Run: headless pygame with SDL's dummy video driver; simulated clock (each Clock.tick advances the game by its frame time, no real sleeping); random seed 0; keys injected as events and as key.get_pressed() state; mouse plan: one left click at the window centre at the start of phase 2, then a move to the lower-right quarter at the start of phase 3.
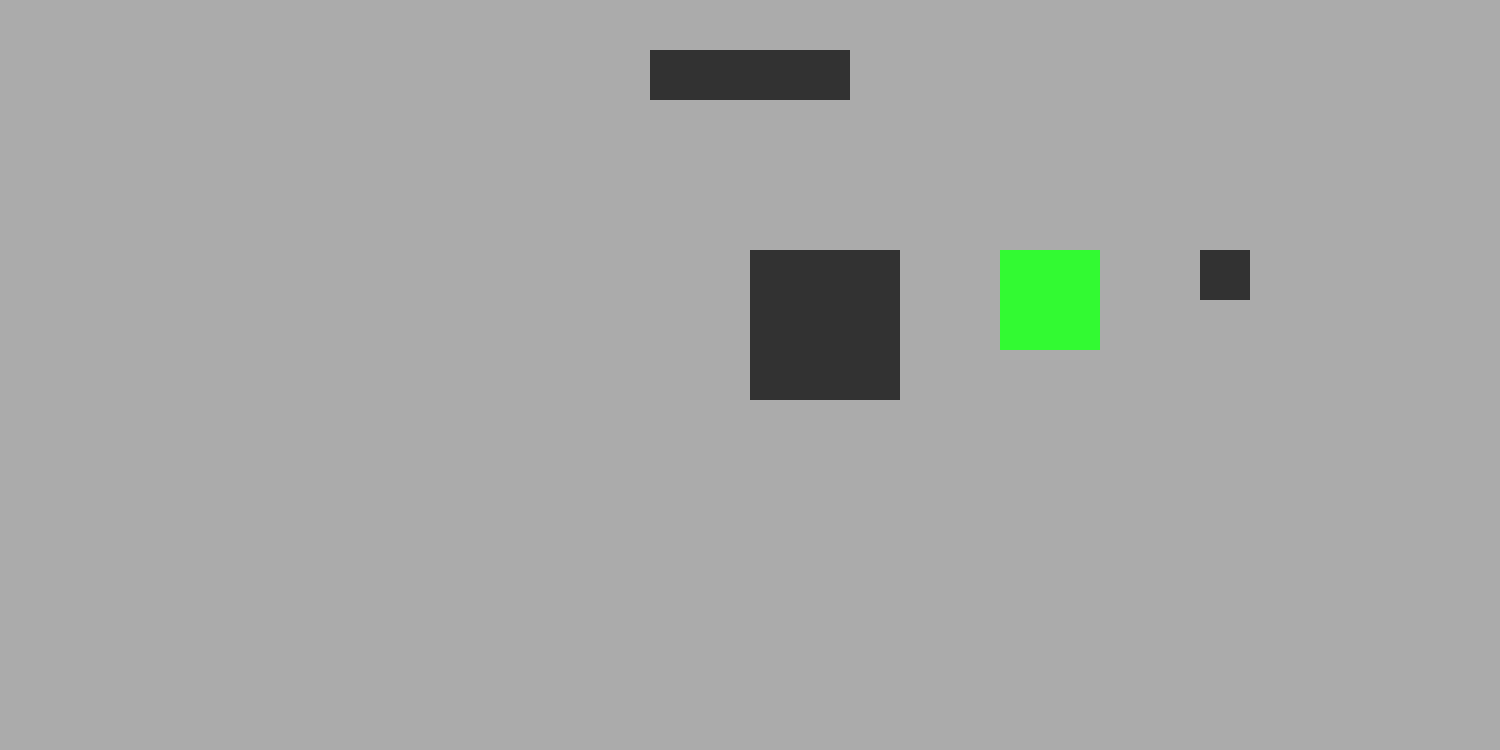
Frame 1 of 4 · flips 1–60 · no input
Frame 2 of 4 · flips 61–180 · clicked the window centre · tapped SPACE, RETURN · held RIGHT (→), D · screen unchanged from frame 1, image omitted
Frame 3 of 4 · flips 181–300 · moved the mouse to the lower-right quarter · held DOWN (↓), S · screen unchanged from frame 2, image omitted
Frame 4 of 4 · flips 301–420 · held LEFT (←), A, UP (↑), W · screen unchanged from frame 3, image omitted

The pygame program that drew these frames:

import pygame as pyg

#Algne menüü
#AKTIIVNE: 0 - menüü, 1 - laud, 2 - mäng läbi
def menyy():
    
    global ekraan
    global aktiivne
    global konstant
    global aknax
    global aknay
    global taust
    global must
    global tiim
    global tiim1
    global tiim2
    global ristmikud
    global manginupp
    global vaikemang
    global keskmang
    global suurmang
    
    pyg.init()
    
    aktiivne = 0
    
    tiim = 0

    #Standartsed konstandid
    suurus = aknax, aknay = 1500, 750
    
    konstant = 100
    
    #Värvid
    taust = pyg.Color(171, 171, 171)
    
    must = pyg.Color(0,0,0)
    
    #Mäng on ehitatud järjenditel
    tiim1 = []
    tiim2 = []
    ristmikud = []
    
    #Akna ehitamine
    ekraan = pyg.display.set_mode(suurus)
    ekraan.fill(taust)

    #Nupud menüüs
    manginupp = pyg.Rect(((aknax-2*konstant)/2, konstant/2, 2*konstant, konstant/2))
    vaikemang = pyg.Rect(5*aknax/6-konstant/2, aknay/3, konstant/2, konstant/2)
    keskmang = pyg.Rect((2*aknax/3, aknay/3, konstant, konstant))
    suurmang = pyg.Rect((aknax/2, aknay/3, 1.5*konstant, 1.5*konstant))

    pyg.draw.rect(ekraan, (50, 50, 50), manginupp)
    pyg.draw.rect(ekraan, (50, 50, 50), vaikemang)
    pyg.draw.rect(ekraan, (50, 250, 50), keskmang)
    pyg.draw.rect(ekraan, (50, 50, 50), suurmang)
    

#Mängulaud
def laud():
    global vahed
    
    #Oleme laual
    aktiivne = 1
    
    #Menüü värvitakse üle
    ekraan.fill(taust)
    
    #Standard konstant
    vahed = konstant/2
    
    #Ruudustik
    for i in range(int(aknax/vahed)):
        pyg.draw.line(ekraan, must, (vahed*i, 0), (vahed*i, aknay))
        
    for j in range(int(aknay/vahed)):
        pyg.draw.line(ekraan, must, (0, vahed*j), (aknax, vahed*j))
    
    #Ruudustiku ristumiskohad e. n.n. mänguväljad
    #Pane tähele! Kui ekraani koordinaatidega oleksid ristumis kohad reas näiteks [(10, 10),(20, 10),(30, 10)...],
    #siis see sama rida välja koordinaatidega oleks [(1,1), (2,1), (3,1)...]
    for i in range(1, int(aknax/vahed)):
        for j in range(1, int(aknay/vahed)):
            ristmikud.append([i, j])


#Hiireklõpsu korral
def klops():
    #Hiire koordinaadid
    hiir = pyg.mouse.get_pos()
    hiirx = hiir[0]
    hiiry = hiir[1]
    
    #Defineerime värvid
    punane = (210, 50, 20)
    sinine = (20, 20, 210)
    
    global aktiivne
    global konstant
    global tiim
    
    #Kui menüü on ees
    #TAGASTUS: 0 - Eesmärk täidetud
    if aktiivne == 0:
        #Mängunupp
        if manginupp.x < hiirx < manginupp.x+manginupp.w and manginupp.y < hiiry < manginupp.y+manginupp.h:
            aktiivne = 1
            laud()
            return 0
        #Suurem plats
        elif suurmang.x < hiirx < suurmang.x+suurmang.w and suurmang.y < hiiry < suurmang.y+suurmang.h:
            konstant = 75
            pyg.draw.rect(ekraan, (50, 50, 50), vaikemang)
            pyg.draw.rect(ekraan, (50, 50, 50), keskmang)
            pyg.draw.rect(ekraan, (50, 250, 50), suurmang)
            return 0
        
        #Tavaline plats
        elif keskmang.x < hiirx < keskmang.x+keskmang.w and keskmang.y < hiiry < keskmang.y+keskmang.h:
            konstant = 100
            pyg.draw.rect(ekraan, (50, 50, 50), vaikemang)
            pyg.draw.rect(ekraan, (50, 250, 50), keskmang)
            pyg.draw.rect(ekraan, (50, 50, 50), suurmang)
            return 0
        
        #Väikseim plats
        elif vaikemang.x < hiirx < vaikemang.x+vaikemang.w and vaikemang.y < hiiry < vaikemang.y+vaikemang.h:
            konstant = 150
            pyg.draw.rect(ekraan, (50, 250, 50), vaikemang)
            pyg.draw.rect(ekraan, (50, 50, 50), keskmang)
            pyg.draw.rect(ekraan, (50, 50, 50), suurmang)
            return 0
        
        
        
        
    #Kui laud on ees
    #TIIM: 0 - Tiim1, 1 - Tiim2
    #TAGASTUS: 1- Võitis Tiim1, 2- Võitis Tiim2, 3 - Läheb edasi
    if aktiivne == 1:
        
        #Teisendame ekraani koordinaadid välja koordinaatideks ning normaliseerin nad, sedasi,
        #et valitaks vajutuskohale lähim ristumiskoht
        klopsx = int((hiirx+vahed/2)/vahed)
        klopsy = int((hiiry+vahed/2)/vahed)
        
        #Kas vajutatud väli on vaba
        if [klopsx, klopsy] in ristmikud:
            #Tiim1
            if tiim == 0:
                #Joonistab nupu
                pyg.draw.circle(ekraan, punane, (vahed*klopsx, vahed*klopsy), 2*vahed/5)
                
                #Eemaldab välja vabade väljade hulgast, lisab tiimi nuppude hulka
                ristmikud.pop(ristmikud.index([klopsx, klopsy]))
                tiim1.append([klopsx, klopsy])
                
                #Olgu Tiim2 kord
                tiim = 1
                #Võidu kontroll
                if kontroll(tiim1):
                    return 1
                return 3
            
            #Tiim2
            #Joonistab nupu
            pyg.draw.circle(ekraan, sinine, (vahed*klopsx, vahed*klopsy), 2*vahed/5)
            
            #Eemaldab välja vabade väljade hulgast, lisab tiimi nuppude hulka
            ristmikud.pop(ristmikud.index([klopsx, klopsy]))
            tiim2.append([klopsx, klopsy])
            
            #Olgu Tiim1 Kord
            tiim = 0
            #Võidu kontroll
            if kontroll(tiim2):
                return 2
            return 3
    
    
    
    #Kui on selgunud Võitja
    #TAGASTUS: -1 - Peatada mäng
    if aktiivne == 2:
        #Paneb mängu kinni
        if quitnupp.x < hiirx < quitnupp.x+quitnupp.w and quitnupp.y < hiiry < quitnupp.y+quitnupp.h:
            pyg.quit()
            return -1
        #Viibt tagasi menüüsse
        elif menyynupp.x < hiirx < menyynupp.x+menyynupp.w and menyynupp.y < hiiry < menyynupp.y+menyynupp.h:
            menyy()

#Võidukontroll
#SISEND: Tiimi nupud
#VÄLJUND: 0 - Tiim pole Võitnud, 1 - Tiim on võitnud
def kontroll(arr):
    #Sisend
    for i in arr:
        x = i[0]
        y = i[1]
        #Veerud
        if [x, y+1] in arr and [x, y+2] in arr and [x, y+3] in arr and [x, y+4] in arr:
            pyg.draw.line(ekraan, must, (x*vahed, y*vahed), (x*vahed, (y+4)*vahed), 5)
            return 1
        
        #Read
        if [x+1, y] in arr and [x+2, y] in arr and [x+3, y] in arr and [x+4, y] in arr:
            pyg.draw.line(ekraan, must, (x*vahed, y*vahed), ((x+4)*vahed, y*vahed), 5)
            return 1
        
        #Peadiagonaalid
        if [x+1, y+1] in arr and [x+2, y+2] in arr and [x+3, y+3] in arr and [x+4, y+4] in arr:
            pyg.draw.line(ekraan, must, (x*vahed, y*vahed), ((x+4)*vahed, (y+4)*vahed), 5)
            return 1
        
        #Kõrvaldiagonaalid
        if [x+1, y-1] in arr and [x+2, y-2] in arr and [x+3, y-3] in arr and [x+4, y-4] in arr:
            pyg.draw.line(ekraan, must, (x*vahed, y*vahed), ((x+4)*vahed, (y-4)*vahed), 5)
            return 1
    return 0

#Võitja selgumise korral
def manglabi():
    global menyynupp
    global quitnupp
    
    #Joonistab akna tausta
    labitaust = pyg.Rect((aknax/4, 5/8*aknay, aknax/2, aknay/4))
    labitaustaar = pyg.Rect((aknax/4-2, 5/8*aknay-2, aknax/2+4, aknay/4+4))
    
    pyg.draw.rect(ekraan, (50, 50, 50), labitaustaar)
    pyg.draw.rect(ekraan, (171, 171, 171), labitaust)
    
    #Joonistab nupud
    menyynupp = pyg.Rect((aknax/4+aknax/16, 11/16*aknay, aknax/8, aknay/8))
    quitnupp = pyg.Rect((aknax/2+aknax/16, 11/16*aknay, aknax/8, aknay/8))
    
    pyg.draw.rect(ekraan, (50, 50, 50), menyynupp)
    pyg.draw.rect(ekraan, (250, 50, 50), quitnupp)
    
    
#Initsialiseerib mängu
menyy()
#Mängu "Main loop"
while True:
    #Uuendab akent, n.n. frame
    pyg.display.flip()
    #Ootab käsku
    e = pyg.event.wait()
    #Välub mängust, kui panna ristist kinni
    if e.type == pyg.QUIT:
        pyg.quit()
        break
    #Hiire vajutuse korral
    if e.type == pyg.MOUSEBUTTONDOWN:
        #Vaatab mida teha
        voitja = klops()
        if voitja == -1:
            break
        if voitja in [1, 2]:
            #Keegi on võitnud, seega tema võit väljastatakse konsooli ning mäng läheb "mäng läbi" reziimi
            print(f"{'Tiim 1' if voitja == 1 else 'Tiim 2'} võitis")
            manglabi()
            aktiivne = 2
